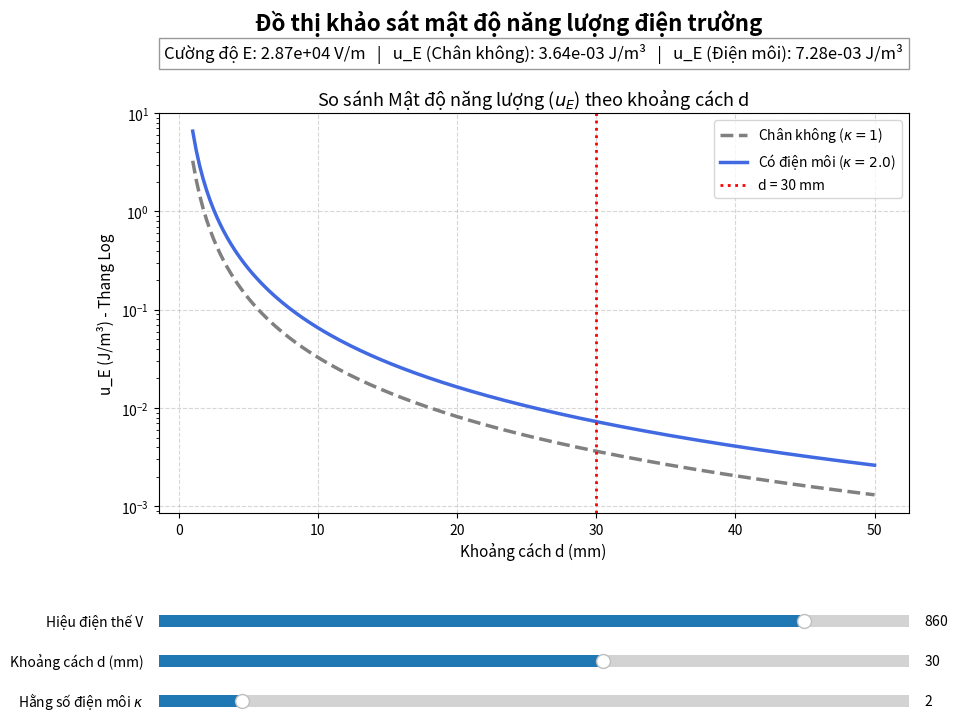

Here is the Python script that generated this plot:
import numpy as np
import matplotlib.pyplot as plt
from matplotlib.widgets import Slider

# ==========================================
# 1. HẰNG SỐ VÀ GIÁ TRỊ KHỞI TẠO
# ==========================================
EPS_0 = 8.854e-12
V_INIT = 860        # V (Lấy theo thông số trên ảnh của bạn)
D_INIT = 30         # mm 
K_INIT = 2.0        # kappa

# ==========================================
# 2. THIẾT LẬP GIAO DIỆN CHÍNH
# ==========================================
# Chỉnh lại kích thước cửa sổ gọn gàng hơn
fig = plt.figure(figsize=(10, 8))
fig.canvas.manager.set_window_title('Khảo sát năng lượng tụ điện')
fig.suptitle('Đồ thị khảo sát mật độ năng lượng điện trường', fontsize=16, fontweight='bold')

# Vùng chứa đồ thị 2D (Được mở rộng ra giữa màn hình)
ax2d = fig.add_axes([0.15, 0.35, 0.75, 0.5])

# Chỗ trống hiển thị Text (Chỉ số)
text_ax = fig.add_axes([0.15, 0.9, 0.75, 0.05])
text_ax.axis('off')
info_text = text_ax.text(0.5, 0.5, '', transform=text_ax.transAxes, 
                         ha='center', va='center', fontsize=12, 
                         bbox=dict(facecolor='white', alpha=0.8, edgecolor='gray'))

# ==========================================
# 3. HÀM VẼ ĐỒ THỊ 2D
# ==========================================
d_range = np.linspace(1, 50, 200)

def draw_2d_plot(ax, V, d_mm, k):
    ax.clear()
    
    # Tính toán
    E_arr = V / (d_range / 1000.0)
    uE_0 = 0.5 * 1.0 * EPS_0 * (E_arr**2)
    uE_k = 0.5 * k * EPS_0 * (E_arr**2)
    
    # Vẽ 2 đường cong
    ax.plot(d_range, uE_0, color='gray', linestyle='--', linewidth=2.5, label='Chân không ($\kappa=1$)')
    ax.plot(d_range, uE_k, color='royalblue', linewidth=2.5, label=f'Có điện môi ($\kappa={k:.1f}$)')
    
    # Vẽ thanh dọc (Vertical line) báo vị trí d hiện tại
    ax.axvline(d_mm, color='red', linestyle=':', linewidth=2, label=f'd = {d_mm} mm')
    
    ax.set_yscale('log')
    ax.set_title('So sánh Mật độ năng lượng ($u_E$) theo khoảng cách d', fontsize=13)
    ax.set_xlabel('Khoảng cách d (mm)', fontsize=11)
    ax.set_ylabel('u_E (J/m³) - Thang Log', fontsize=11)
    ax.legend(loc='upper right', fontsize=10)
    ax.grid(True, linestyle='--', alpha=0.5)

# ==========================================
# 4. KHAI BÁO CÁC THANH TRƯỢT (SLIDERS)
# ==========================================
# Kéo dài các thanh trượt cho cân đối với đồ thị mới
ax_v = fig.add_axes([0.15, 0.2, 0.75, 0.03])
ax_d = fig.add_axes([0.15, 0.15, 0.75, 0.03])
ax_k = fig.add_axes([0.15, 0.1, 0.75, 0.03])

slider_v = Slider(ax_v, 'Hiệu điện thế V', 0, 1000, valinit=V_INIT, valstep=10)
slider_d = Slider(ax_d, 'Khoảng cách d (mm)', 1, 50, valinit=D_INIT, valstep=1)
slider_k = Slider(ax_k, 'Hằng số điện môi $\kappa$', 1.0, 10.0, valinit=K_INIT, valstep=0.1)

# ==========================================
# 5. HÀM CẬP NHẬT KHI KÉO THANH TRƯỢT
# ==========================================
def update(val):
    V_val = slider_v.val
    d_val = slider_d.val
    k_val = slider_k.val
    
    d_m = d_val / 1000.0
    E = V_val / d_m if d_m > 0 else 0
    uE_0 = 0.5 * 1.0 * EPS_0 * (E**2)
    uE_k = 0.5 * k_val * EPS_0 * (E**2)
    
    # Cập nhật Text
    text_str = (f"Cường độ E: {E:.2e} V/m   |   "
                f"u_E (Chân không): {uE_0:.2e} J/m³   |   "
                f"u_E (Điện môi): {uE_k:.2e} J/m³")
    info_text.set_text(text_str)
    
    # Chỉ gọi hàm cập nhật đồ thị 2D
    draw_2d_plot(ax2d, V_val, d_val, k_val)
    
    fig.canvas.draw_idle()

# Gắn sự kiện
slider_v.on_changed(update)
slider_d.on_changed(update)
slider_k.on_changed(update)

# Chạy lần đầu
update(None)

plt.show()
